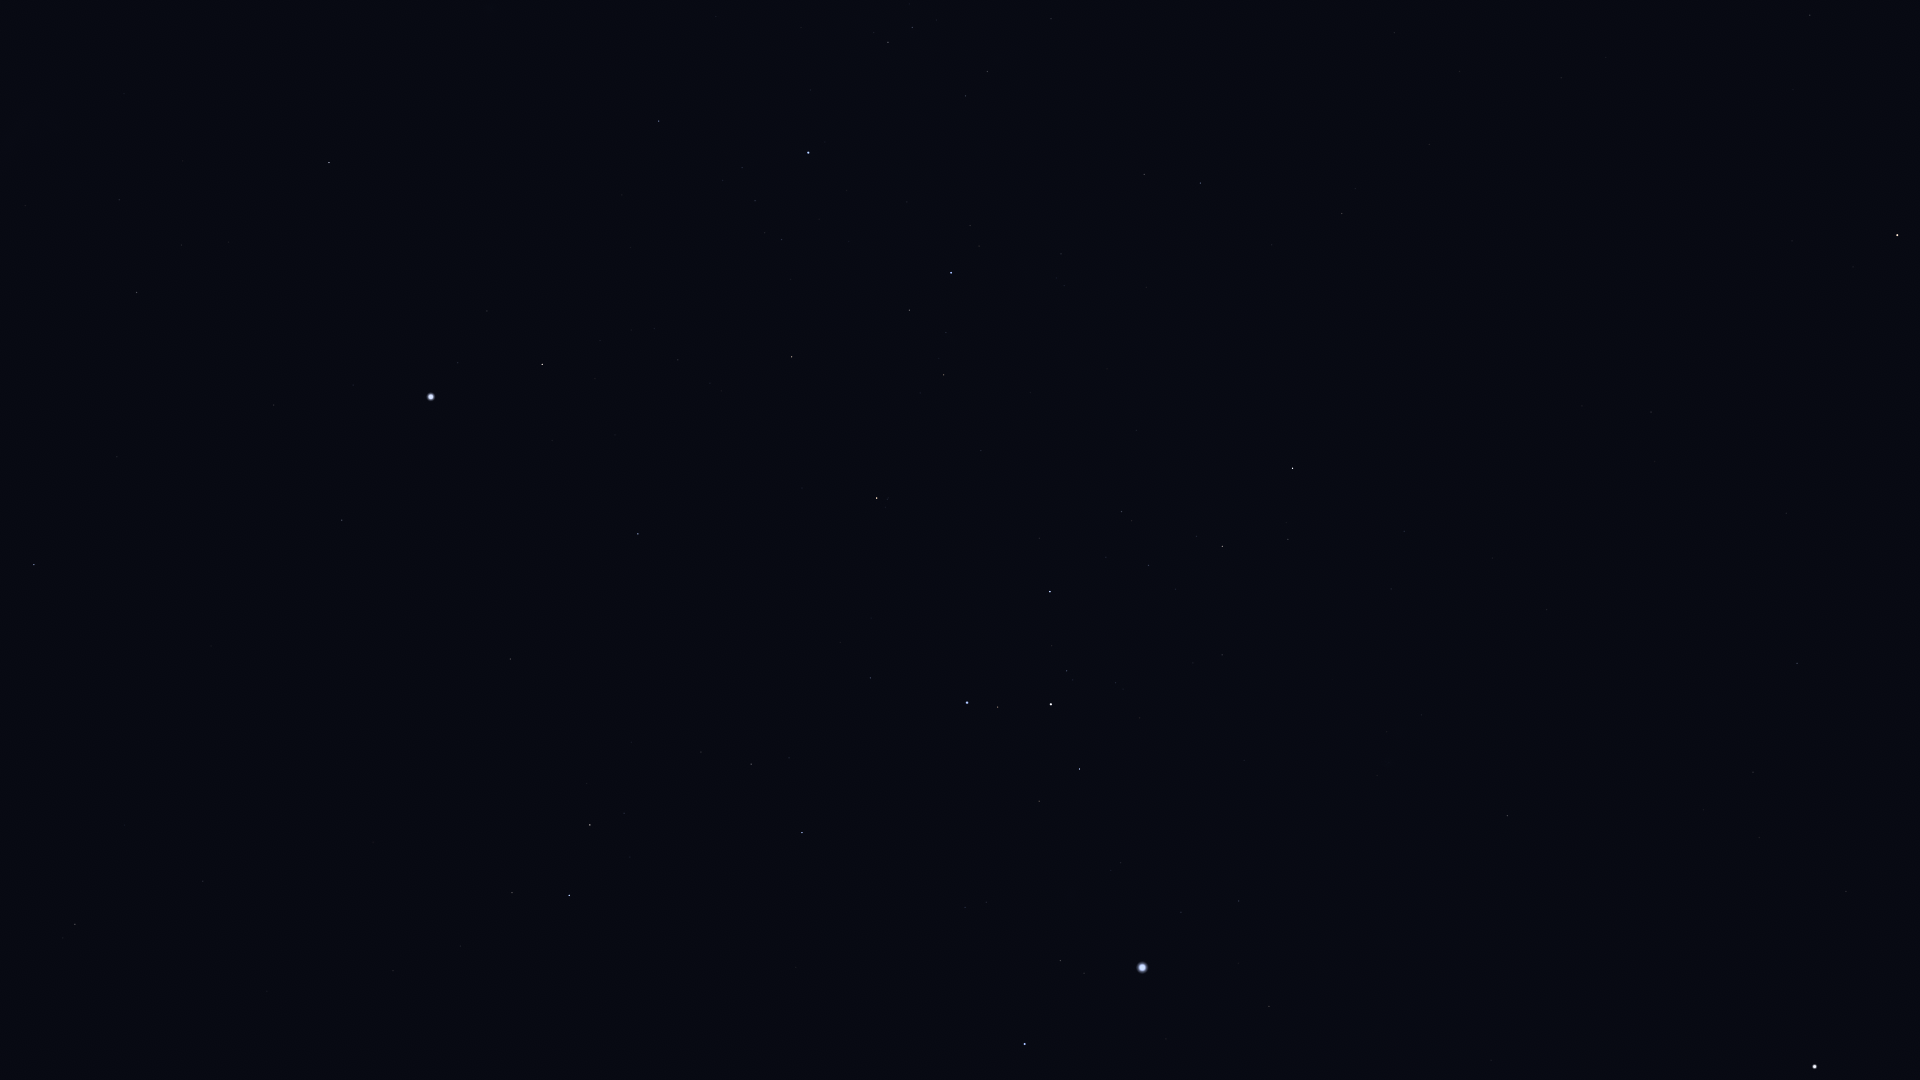

The file beside this chart, header and first rows:
Star_ID, Name, X, Y
19747, HIP 19747, 75, 924
21060, HIP 21060, 124, 825
21281, HIP 21281, 34, 565
21770, HIP 21770, 203, 881
21861, HIP 21861, 267, 991
25859, HIP 25859, 512, 893
26069, HIP 26069, 137, 293
26634, Phact, 569, 895
27100, HIP 27100, 119, 200
27321, HIP 27321, 342, 520
27530, HIP 27530, 274, 405
27628, Wazn, 590, 825
27890, HIP 27890, 181, 245
28199, HIP 28199, 624, 813
28328, HIP 28328, 510, 659
29034, Elkurud, 631, 742
29550, Amadioha, 778, 861
30122, Furud, 802, 833
30277, HIP 30277, 751, 764
30324, Mirzam, 1025, 1044
30438, Canopus, 431, 397
31416, HIP 31416, 986, 902
31592, HIP 31592, 1060, 961
31685, HIP 31685, 638, 534
31895, Nosaxa, 551, 431
32349, Sirius, 1142, 968
32607, HIP 32607, 329, 163
32759, HIP 32759, 870, 678
32768, HIP 32768, 542, 364
33160, HIP 33160, 1269, 1006
33165, HIP 33165, 1044, 805
33347, HIP 33347, 1181, 912
33579, Adhara, 967, 703
33856, Nganurganity, 998, 707
34045, Muliphein, 1239, 901
34444, Wezen, 1051, 704
35037, HIP 35037, 1067, 671
35264, HIP 35264, 877, 498
35904, Aludra, 1050, 592
36377, HIP 36377, 792, 357
37279, Procyon, 1815, 1067
37447, HIP 37447, 1507, 816
38041, Tapecue, 612, 131
38146, HIP 38146, 1220, 547
38170, Azmidi, 1222, 546
39211, HIP 39211, 1759, 838
39429, Naos, 951, 273
39757, Tureis, 1292, 468
39863, HIP 39863, 1753, 772
42515, HIP 42515, 1144, 175
42828, HIP 42828, 1200, 183
43409, HIP 43409, 1342, 214
45751, HIP 45751, 1792, 241
46390, Alphard, 1897, 235
48356, Zhang, 1810, 15
